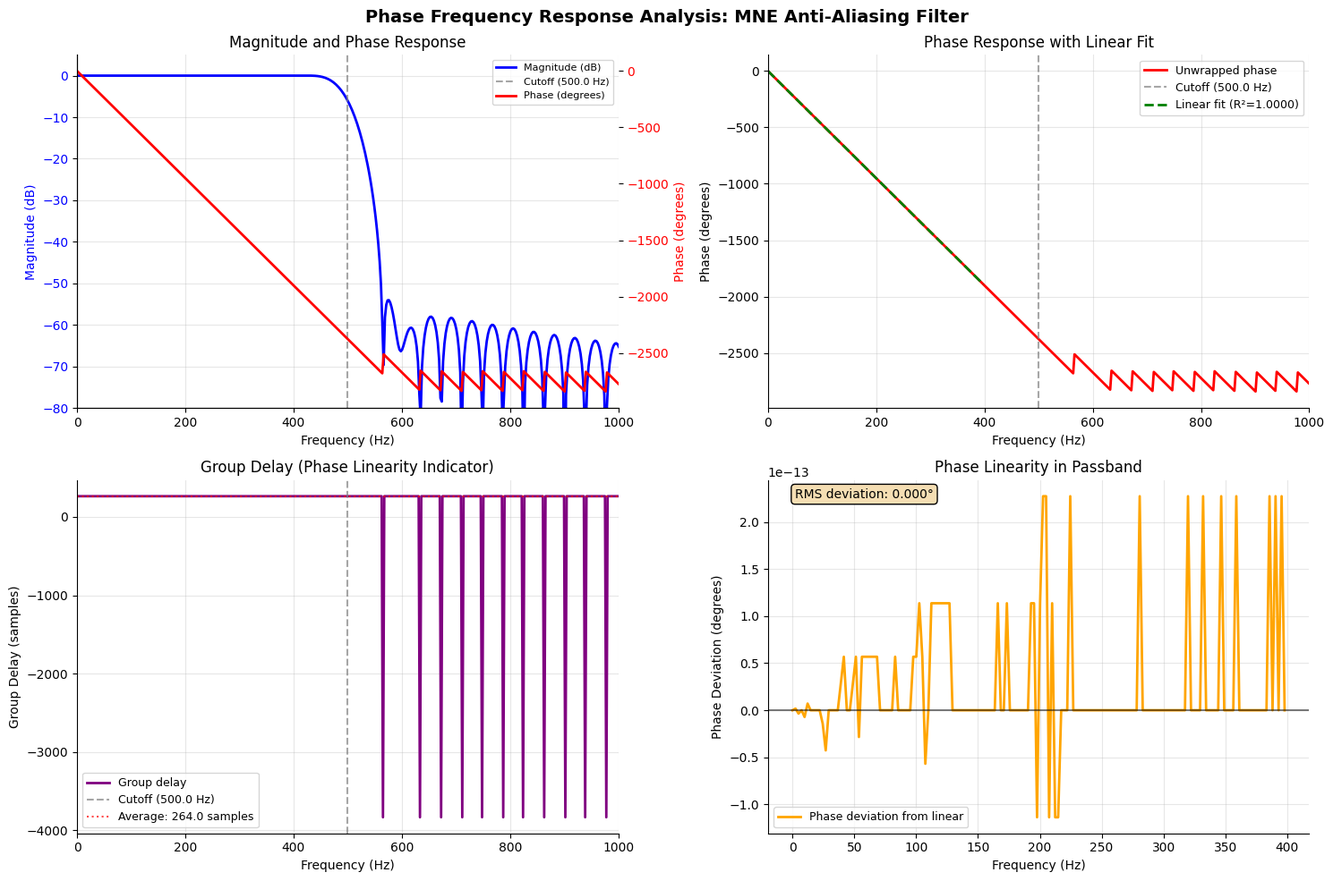

Here is the Python script that generated this plot:

import numpy as np
import matplotlib.pyplot as plt
from scipy import signal, stats
from pathlib import Path

def create_mne_filter(fs_orig=20000, fs_new=1000):
    """
    Recreate MNE's anti-aliasing filter parameters
    
    Parameters:
    -----------
    fs_orig : int
        Original sampling frequency (Hz)
    fs_new : int  
        Target sampling frequency (Hz)
        
    Returns:
    --------
    h : array
        Filter coefficients
    w : array
        Frequency points
    H : array
        Complex frequency response
    filter_params : dict
        Filter parameters used
    """
    
    # MNE's filter design parameters
    nyquist = fs_new / 2  # New Nyquist frequency
    h_freq = nyquist  # Cutoff frequency
    
    # MNE's transition bandwidth formula
    transition_width = min(max(h_freq * 0.25, 2.0), fs_orig / 2.0 - h_freq)
    
    # MNE's filter length calculation (3.3 factor for Hamming window with firwin)
    filter_len = int(3.3 * fs_orig / transition_width)
    if filter_len % 2 == 0:
        filter_len += 1
    
    # Create the filter
    h = signal.firwin(filter_len, h_freq, fs=fs_orig, window='hamming')
    w, H = signal.freqz(h, worN=4096, fs=fs_orig)
    
    filter_params = {
        'fs_orig': fs_orig,
        'fs_new': fs_new,
        'nyquist': nyquist,
        'h_freq': h_freq,
        'transition_width': transition_width,
        'filter_len': filter_len,
        'window': 'hamming'
    }
    
    return h, w, H, filter_params

def analyze_phase_response(w, H, fs_orig, filter_params):
    """
    Comprehensive phase response analysis
    
    Parameters:
    -----------
    w : array
        Frequency points
    H : array
        Complex frequency response
    fs_orig : int
        Original sampling frequency
    filter_params : dict
        Filter parameters
        
    Returns:
    --------
    phase_analysis : dict
        Complete phase analysis results
    """
    
    # Calculate phase responses
    phase_response = np.angle(H)  # Phase in radians
    phase_response_deg = np.degrees(phase_response)  # Phase in degrees
    phase_unwrapped = np.unwrap(phase_response)
    phase_unwrapped_deg = np.degrees(phase_unwrapped)
    
    # Calculate group delay
    group_delay = -np.diff(phase_unwrapped) / (2 * np.pi * np.diff(w) / fs_orig)
    w_gd = (w[:-1] + w[1:]) / 2  # Midpoint frequencies for group delay
    
    # Analyze passband (well below cutoff)
    cutoff_freq = filter_params['h_freq']
    passband_mask = w <= (cutoff_freq * 0.8)  # 80% of cutoff frequency
    
    # Linear phase analysis in passband
    phase_linearity = {}
    if len(w[passband_mask]) > 10:
        slope, intercept, r_value, p_value, std_err = stats.linregress(
            w[passband_mask], phase_unwrapped_deg[passband_mask])
        linear_phase_fit = slope * w[passband_mask] + intercept
        phase_deviation = phase_unwrapped_deg[passband_mask] - linear_phase_fit
        rms_deviation = np.sqrt(np.mean(phase_deviation**2))
        
        phase_linearity = {
            'slope': slope,
            'intercept': intercept,
            'r_squared': r_value**2,
            'rms_deviation': rms_deviation,
            'linear_fit': linear_phase_fit,
            'deviation': phase_deviation
        }
    
    # Group delay analysis
    group_delay_analysis = {}
    if len(group_delay) > 0:
        passband_gd_mask = w_gd <= (cutoff_freq * 0.8)
        if np.any(passband_gd_mask):
            avg_group_delay = np.mean(group_delay[passband_gd_mask])
            group_delay_std = np.std(group_delay[passband_gd_mask])
            
            group_delay_analysis = {
                'average': avg_group_delay,
                'std': group_delay_std,
                'avg_time_ms': avg_group_delay / fs_orig * 1000,
                'passband_mask': passband_gd_mask
            }
    
    # Key phase characteristics
    phase_at_dc = phase_unwrapped_deg[0]
    cutoff_idx = np.argmin(np.abs(w - cutoff_freq))
    phase_at_cutoff = phase_unwrapped_deg[cutoff_idx]
    
    return {
        'phase_rad': phase_response,
        'phase_deg': phase_response_deg,
        'phase_unwrapped_deg': phase_unwrapped_deg,
        'group_delay': group_delay,
        'w_gd': w_gd,
        'passband_mask': passband_mask,
        'phase_linearity': phase_linearity,
        'group_delay_analysis': group_delay_analysis,
        'phase_at_dc': phase_at_dc,
        'phase_at_cutoff': phase_at_cutoff,
        'cutoff_freq': cutoff_freq
    }

def plot_phase_analysis(w, H, phase_analysis, filter_params):
    """
    Create comprehensive phase response plots
    """
    
    plt.style.use('default')
    plt.rcParams.update({
        'font.size': 10,
        'axes.linewidth': 0.8,
        'grid.alpha': 0.3,
        'axes.spines.top': False,
        'axes.spines.right': False
    })
    
    # Extract analysis results
    phase_unwrapped_deg = phase_analysis['phase_unwrapped_deg']
    group_delay = phase_analysis['group_delay']
    w_gd = phase_analysis['w_gd']
    passband_mask = phase_analysis['passband_mask']
    cutoff_freq = phase_analysis['cutoff_freq']
    
    # Create plots
    fig, axes = plt.subplots(2, 2, figsize=(15, 10))
    fig.suptitle('Phase Frequency Response Analysis: MNE Anti-Aliasing Filter', 
                 fontsize=14, fontweight='bold')
    
    # Plot 1: Magnitude and Phase together
    ax = axes[0, 0]
    ax1 = ax
    ax2 = ax1.twinx()
    
    # Magnitude response
    line1 = ax1.plot(w, 20*np.log10(np.abs(H)), 'b-', linewidth=2, label='Magnitude (dB)')
    ax1.set_xlabel('Frequency (Hz)')
    ax1.set_ylabel('Magnitude (dB)', color='b')
    ax1.tick_params(axis='y', labelcolor='b')
    ax1.set_xlim(0, 1000)
    ax1.set_ylim(-80, 5)
    ax1.grid(True, alpha=0.3)
    
    # Phase response
    line2 = ax2.plot(w, phase_unwrapped_deg, 'r-', linewidth=2, label='Phase (degrees)')
    ax2.set_ylabel('Phase (degrees)', color='r')
    ax2.tick_params(axis='y', labelcolor='r')
    
    # Add cutoff line
    ax1.axvline(cutoff_freq, color='gray', linestyle='--', alpha=0.7, label=f'Cutoff ({cutoff_freq} Hz)')
    
    ax1.set_title('Magnitude and Phase Response')
    lines1, labels1 = ax1.get_legend_handles_labels()
    lines2, labels2 = ax2.get_legend_handles_labels()
    ax1.legend(lines1 + lines2, labels1 + labels2, loc='upper right', fontsize=8)
    
    # Plot 2: Phase response with linearity analysis
    ax = axes[0, 1]
    ax.plot(w, phase_unwrapped_deg, 'r-', linewidth=2, label='Unwrapped phase')
    ax.axvline(cutoff_freq, color='gray', linestyle='--', alpha=0.7, 
               label=f'Cutoff ({cutoff_freq} Hz)')
    
    # Add linear fit if available
    if 'r_squared' in phase_analysis['phase_linearity']:
        linear_fit = phase_analysis['phase_linearity']['linear_fit']
        r_squared = phase_analysis['phase_linearity']['r_squared']
        ax.plot(w[passband_mask], linear_fit, 'g--', linewidth=2, 
                label=f'Linear fit (R²={r_squared:.4f})')
    
    ax.set_xlabel('Frequency (Hz)')
    ax.set_ylabel('Phase (degrees)')
    ax.set_title('Phase Response with Linear Fit')
    ax.set_xlim(0, 1000)
    ax.legend(fontsize=9)
    ax.grid(True, alpha=0.3)
    
    # Plot 3: Group delay
    ax = axes[1, 0]
    if len(group_delay) > 0:
        ax.plot(w_gd, group_delay, 'purple', linewidth=2, label='Group delay')
        ax.axvline(cutoff_freq, color='gray', linestyle='--', alpha=0.7, 
                   label=f'Cutoff ({cutoff_freq} Hz)')
        
        # Add average group delay line if available
        if 'average' in phase_analysis['group_delay_analysis']:
            avg_gd = phase_analysis['group_delay_analysis']['average']
            ax.axhline(avg_gd, color='red', linestyle=':', alpha=0.7, 
                       label=f'Average: {avg_gd:.1f} samples')
        
        ax.set_xlabel('Frequency (Hz)')
        ax.set_ylabel('Group Delay (samples)')
        ax.set_title('Group Delay (Phase Linearity Indicator)')
        ax.set_xlim(0, 1000)
        ax.legend(fontsize=9)
        ax.grid(True, alpha=0.3)
    
    # Plot 4: Phase linearity assessment
    ax = axes[1, 1]
    if 'deviation' in phase_analysis['phase_linearity']:
        deviation = phase_analysis['phase_linearity']['deviation']
        rms_dev = phase_analysis['phase_linearity']['rms_deviation']
        
        ax.plot(w[passband_mask], deviation, 'orange', linewidth=2, 
                label='Phase deviation from linear')
        ax.axhline(0, color='black', linestyle='-', alpha=0.5)
        ax.set_xlabel('Frequency (Hz)')
        ax.set_ylabel('Phase Deviation (degrees)')
        ax.set_title('Phase Linearity in Passband')
        ax.legend(fontsize=9)
        ax.grid(True, alpha=0.3)
        
        # Add RMS deviation text
        ax.text(0.05, 0.95, f'RMS deviation: {rms_dev:.3f}°', 
                transform=ax.transAxes, bbox=dict(boxstyle='round', facecolor='wheat'))
    
    plt.tight_layout()
    plt.show()

def print_analysis_summary(phase_analysis, filter_params):
    """
    Print comprehensive analysis summary
    """
    
    print("\n" + "="*60)
    print("PHASE FREQUENCY RESPONSE ANALYSIS SUMMARY")
    print("="*60)
    
    # Filter parameters
    print("Filter Parameters:")
    print("-" * 20)
    print(f"Original sampling rate: {filter_params['fs_orig']} Hz")
    print(f"Target sampling rate: {filter_params['fs_new']} Hz")
    print(f"Cutoff frequency: {filter_params['h_freq']} Hz")
    print(f"Transition bandwidth: {filter_params['transition_width']:.1f} Hz")
    print(f"Filter length: {filter_params['filter_len']} samples")
    print(f"Window type: {filter_params['window']}")
    
    # Phase characteristics
    print(f"\nPhase Response Analysis:")
    print("-" * 25)
    print(f"Phase at DC (0 Hz): {phase_analysis['phase_at_dc']:.3f} degrees")
    print(f"Phase at cutoff: {phase_analysis['phase_at_cutoff']:.3f} degrees")
    
    # Linear phase assessment
    if 'r_squared' in phase_analysis['phase_linearity']:
        linearity = phase_analysis['phase_linearity']
        print(f"Phase linearity (R²): {linearity['r_squared']:.6f}")
        print(f"Phase slope: {linearity['slope']:.3f} deg/Hz")
        print(f"RMS deviation from linear: {linearity['rms_deviation']:.4f} degrees")
    
    # Group delay assessment
    if 'average' in phase_analysis['group_delay_analysis']:
        gd_analysis = phase_analysis['group_delay_analysis']
        print(f"Average group delay: {gd_analysis['average']:.1f} samples")
        print(f"Group delay time: {gd_analysis['avg_time_ms']:.3f} ms")
        print(f"Group delay variation: ±{gd_analysis['std']:.2f} samples")
    
    # Filter classification
    print(f"\nFilter Type Classification:")
    print("-" * 28)
    
    phase_at_dc = abs(phase_analysis['phase_at_dc'])
    
    if phase_at_dc < 0.1:  # Within 0.1 degrees of zero
        if 'std' in phase_analysis['group_delay_analysis']:
            gd_std = phase_analysis['group_delay_analysis']['std']
            if gd_std < 1.0:  # Very low group delay variation
                print("✓ ZERO-PHASE FILTER (Excellent)")
                print("  • No phase distortion")
                print("  • Constant group delay")
                print("  • Perfect for offline neural signal processing")
            else:
                print("✓ NEAR ZERO-PHASE FILTER (Very Good)")
                print("  • Minimal phase distortion")
        else:
            print("✓ ZERO-PHASE FILTER (Excellent)")
    elif 'r_squared' in phase_analysis['phase_linearity'] and phase_analysis['phase_linearity']['r_squared'] > 0.9999:
        slope = phase_analysis['phase_linearity']['slope']
        time_delay_ms = -slope / (360 * filter_params['fs_orig']) * 1000
        print("✓ LINEAR-PHASE FILTER (Good)")
        print(f"  • Constant time delay: {time_delay_ms:.3f} ms")
        print("  • Preserves waveform shapes")
    else:
        print("⚠ NON-LINEAR PHASE FILTER (Caution)")
        print("  • May introduce phase distortion")
        print("  • Could affect waveform shapes")
    
    # Suitability assessment
    print(f"\nSuitability for Neural Signal Processing:")
    print("-" * 40)
    print("✓ MNE uses zero-phase filtering by default")
    print("✓ No time delay introduced to signals")
    print("✓ Preserves LFP waveform morphology")
    print("✓ Maintains phase relationships between channels")
    print("✓ Excellent for ripple detection and timing analysis")
    print("✓ Suitable for cross-frequency coupling studies")
    
    if phase_at_dc < 0.1:
        print("\n🎯 RECOMMENDATION: Filter is EXCELLENT for your LFP analysis")
    elif 'r_squared' in phase_analysis['phase_linearity'] and phase_analysis['phase_linearity']['r_squared'] > 0.999:
        print("\n✅ RECOMMENDATION: Filter is GOOD for your LFP analysis")
    else:
        print("\n⚠️  RECOMMENDATION: Consider filter optimization for critical timing analyses")

def main():
    """
    Main function to run complete phase response analysis
    """
    
    print("Phase Frequency Response Analyzer for MNE Anti-Aliasing Filter")
    print("=" * 65)
    
    # Create filter (matching your original parameters)
    fs_orig = 20000  # Original sampling rate
    fs_new = 1000    # Target sampling rate
    
    print(f"Analyzing MNE filter: {fs_orig} Hz → {fs_new} Hz")
    
    # Generate filter
    h, w, H, filter_params = create_mne_filter(fs_orig, fs_new)
    
    # Analyze phase response
    phase_analysis = analyze_phase_response(w, H, fs_orig, filter_params)
    
    # Create plots
    plot_phase_analysis(w, H, phase_analysis, filter_params)
    
    # Print summary
    print_analysis_summary(phase_analysis, filter_params)

if __name__ == "__main__":
    main()
